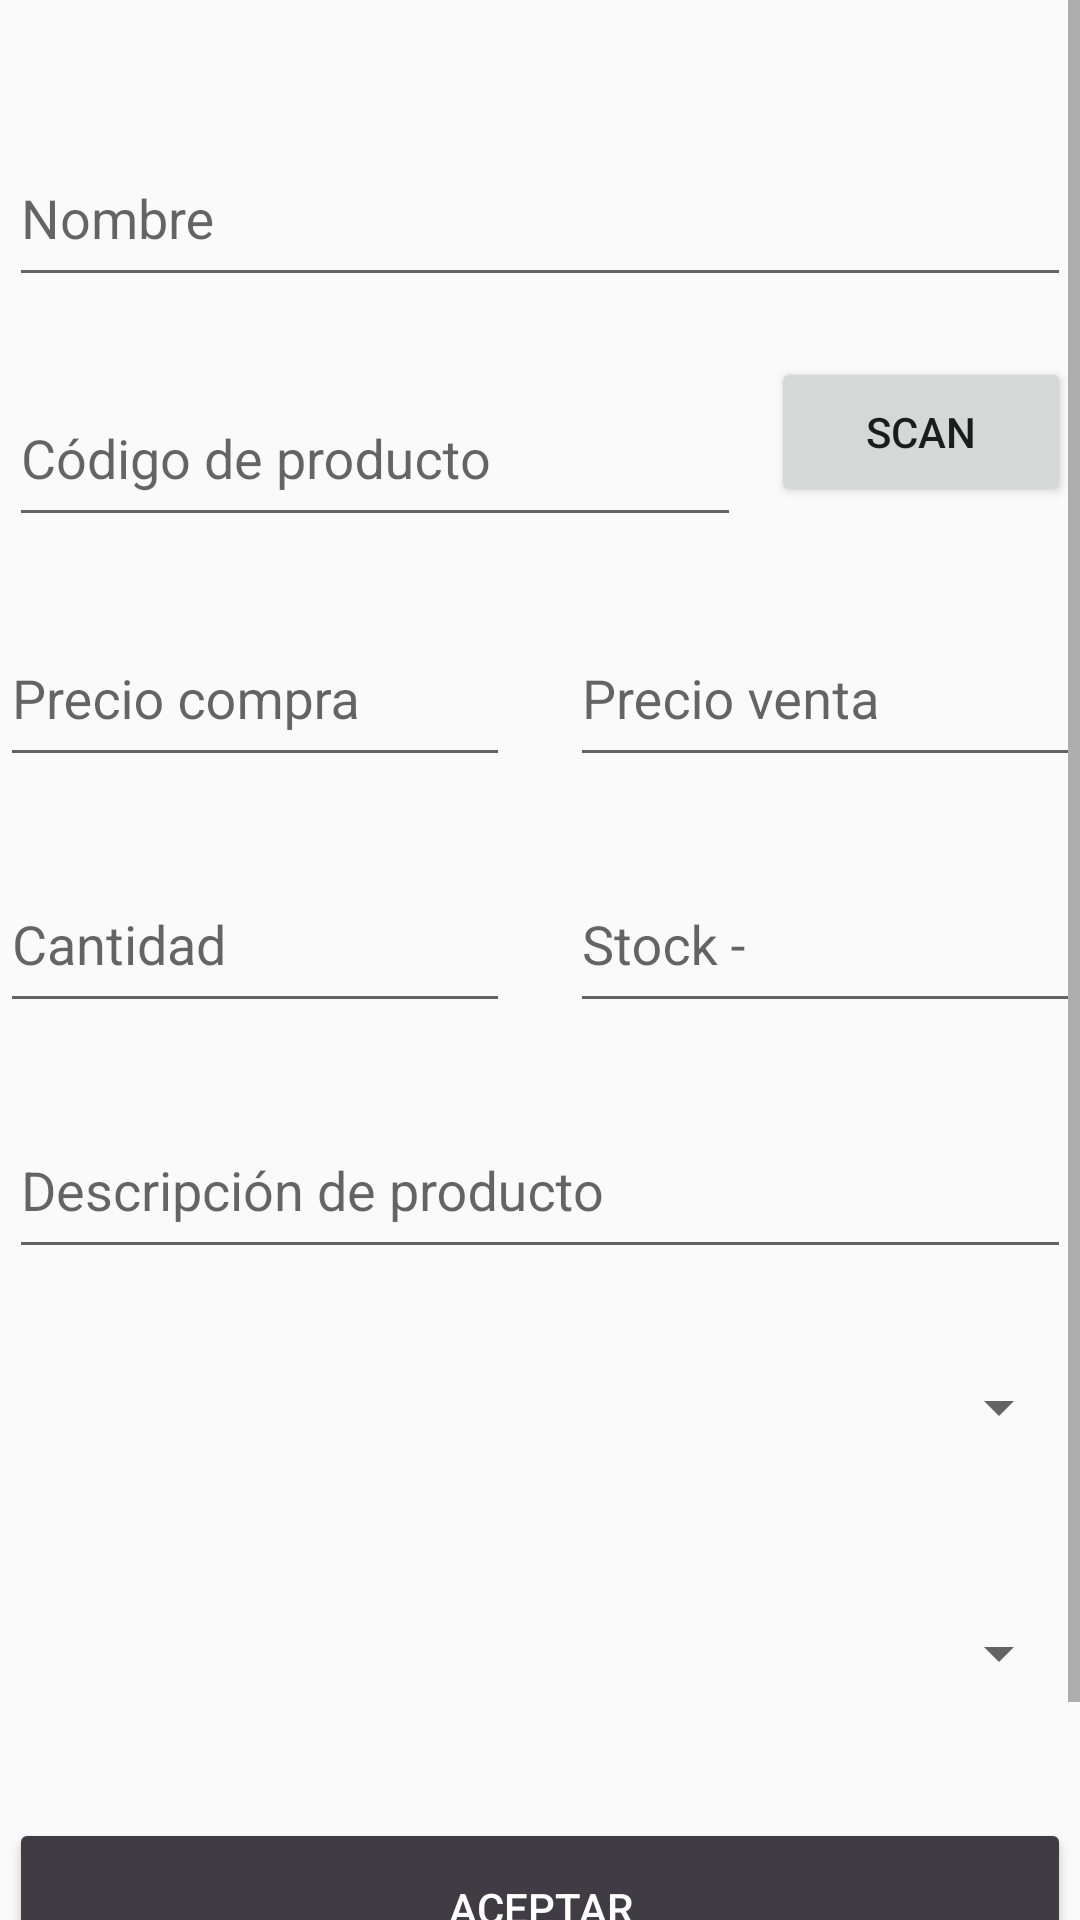

This screen was rendered from an Android layout file. Write that file and the resources it references.
<!-- AndroidManifest.xml: application theme Theme.PuntoVenta -->
<!-- res/layout/activity_ver_producto.xml -->
<?xml version="1.0" encoding="utf-8"?>
<android.support.constraint.ConstraintLayout xmlns:android="http://schemas.android.com/apk/res/android"
xmlns:app="http://schemas.android.com/apk/res-auto"
xmlns:tools="http://schemas.android.com/tools"
android:id="@+id/viewCorreo"
android:layout_width="match_parent"
android:layout_height="match_parent"
android:backgroundTint="@color/white"
tools:context=".Productos.VerProducto">

<LinearLayout
    android:layout_width="match_parent"
    android:layout_height="match_parent"
    android:gravity="center"
    android:orientation="vertical">

    <ScrollView
        android:layout_width="match_parent"
        android:layout_height="match_parent">

        <LinearLayout
            android:layout_width="match_parent"
            android:layout_height="match_parent"
            android:layout_marginTop="14dp"
            android:gravity="center"
            android:orientation="vertical">

            <android.support.design.widget.TextInputLayout
                android:id="@+id/textInputLayout"
                android:layout_width="354dp"
                android:layout_height="60dp"
                android:layout_marginTop="20dp"
                app:layout_constraintEnd_toEndOf="parent"
                app:layout_constraintHorizontal_bias="0.491"
                app:layout_constraintStart_toStartOf="parent"
                app:layout_constraintTop_toBottomOf="@+id/imageView">

                <android.support.design.widget.TextInputEditText
                    android:id="@+id/viewNombreP"
                    android:layout_width="match_parent"
                    android:layout_height="54dp"
                    android:hint="@string/nombre" />
            </android.support.design.widget.TextInputLayout>

        <LinearLayout
            android:layout_width="match_parent"
            android:layout_height="match_parent"
            android:layout_marginTop="20dp"
            android:orientation="horizontal"
            android:gravity="center">

            <android.support.design.widget.TextInputLayout
                android:id="@+id/textInputLayout2"
                android:layout_width="244dp"
                android:layout_height="60dp"
                android:layout_marginRight="10dp"
                app:layout_constraintEnd_toEndOf="parent"
                app:layout_constraintHorizontal_bias="0.491"
                app:layout_constraintStart_toStartOf="parent"
                app:layout_constraintTop_toBottomOf="@+id/imageView">

                <android.support.design.widget.TextInputEditText
                    android:id="@+id/viewCodigoP"
                    android:layout_width="match_parent"
                    android:layout_height="54dp"
                    android:hint="@string/codigo" />
            </android.support.design.widget.TextInputLayout>

            <Button
                android:id="@+id/scan_button"
                android:layout_width="100dp"
                android:layout_height="50dp"
                android:text="@string/scan" />

        </LinearLayout>

        <LinearLayout
            android:layout_width="match_parent"
            android:layout_height="match_parent"
            android:layout_marginTop="20dp"
            android:orientation="horizontal"
            android:gravity="center">

            <android.support.design.widget.TextInputLayout
                android:id="@+id/textInputLayout3"
                android:layout_width="170dp"
                android:layout_height="62dp"
                android:layout_marginRight="20dp"
                app:layout_constraintEnd_toEndOf="parent"
                app:layout_constraintHorizontal_bias="0.491"
                app:layout_constraintStart_toStartOf="parent"
                app:layout_constraintTop_toBottomOf="@+id/imageView">

                <android.support.design.widget.TextInputEditText
                    android:id="@+id/viewPrecioP"
                    android:layout_width="match_parent"
                    android:layout_height="54dp"
                    android:hint="@string/precioC" />
            </android.support.design.widget.TextInputLayout>

            <android.support.design.widget.TextInputLayout
                android:id="@+id/textInputLayout31"
                android:layout_width="170dp"
                android:layout_height="62dp"
                app:layout_constraintEnd_toEndOf="parent"
                app:layout_constraintHorizontal_bias="0.491"
                app:layout_constraintStart_toStartOf="parent"
                app:layout_constraintTop_toBottomOf="@+id/imageView">

                <android.support.design.widget.TextInputEditText
                    android:id="@+id/viewPrecioPV"
                    android:layout_width="match_parent"
                    android:layout_height="54dp"
                    android:hint="@string/precio" />
            </android.support.design.widget.TextInputLayout>

        </LinearLayout>

            <LinearLayout
                android:layout_width="match_parent"
                android:layout_height="match_parent"
                android:layout_marginTop="20dp"
                android:orientation="horizontal"
                android:gravity="center">

                <android.support.design.widget.TextInputLayout
                    android:id="@+id/textInputLayout4"
                    android:layout_width="170dp"
                    android:layout_height="62dp"
                    android:layout_marginRight="20dp"
                    app:layout_constraintEnd_toEndOf="parent"
                    app:layout_constraintHorizontal_bias="0.491"
                    app:layout_constraintStart_toStartOf="parent"
                    app:layout_constraintTop_toBottomOf="@+id/imageView">

                    <android.support.design.widget.TextInputEditText
                        android:id="@+id/viewCantidadP"
                        android:layout_width="match_parent"
                        android:layout_height="54dp"
                        android:digits="0123456789."
                        android:inputType="numberDecimal"
                        android:hint="@string/cantidad"
                        tools:ignore="SpeakableTextPresentCheck,TouchTargetSizeCheck" />

                </android.support.design.widget.TextInputLayout>
                <android.support.design.widget.TextInputLayout
                    android:id="@+id/textInputLayout51"
                    android:layout_width="170dp"
                    android:layout_height="62dp"
                    app:layout_constraintEnd_toEndOf="parent"
                    app:layout_constraintHorizontal_bias="0.491"
                    app:layout_constraintStart_toStartOf="parent"
                    app:layout_constraintTop_toBottomOf="@+id/imageView">

                    <android.support.design.widget.TextInputEditText
                        android:id="@+id/viewSctokMinimo"
                        android:layout_width="match_parent"
                        android:digits="0123456789."
                        android:inputType="numberDecimal"
                        android:layout_height="54dp"
                        android:hint="@string/stockMinimo"
                        tools:ignore="SpeakableTextPresentCheck,TouchTargetSizeCheck" />

                </android.support.design.widget.TextInputLayout>

            </LinearLayout>
            <android.support.design.widget.TextInputLayout
                android:id="@+id/textInputLayout5"
                android:layout_width="354dp"
                android:layout_height="60dp"
                android:layout_marginTop="20dp"
                app:layout_constraintEnd_toEndOf="parent"
                app:layout_constraintHorizontal_bias="0.491"
                app:layout_constraintStart_toStartOf="parent"
                app:layout_constraintTop_toBottomOf="@+id/imageView">

                <android.support.design.widget.TextInputEditText
                    android:id="@+id/viewDescripcionP"
                    android:layout_width="match_parent"
                    android:layout_height="54dp"
                    android:hint="@string/descrip" />
            </android.support.design.widget.TextInputLayout>

            <Spinner
                android:id="@+id/Unidad"
                android:layout_width="354dp"
                android:layout_height="62dp"
                android:layout_gravity="center"
                android:layout_marginTop="20dp"
                android:gravity="center"
                android:spinnerMode="dropdown" />
            <Spinner
                android:id="@+id/spinnerEstado"
                android:layout_width="354dp"
                android:layout_height="62dp"
                android:layout_marginTop="20dp"
                android:layout_gravity="center"
                android:gravity="center"
                android:spinnerMode="dropdown" />

            <Button
                android:id="@+id/btnGuardaP"
                android:layout_width="354dp"
                android:layout_height="60dp"
                android:layout_marginTop="24dp"
                android:backgroundTint="?attr/actionModeSplitBackground"
                android:text="@string/aceptar"
                android:textColor="@color/white"
                app:layout_constraintEnd_toEndOf="parent"
                app:layout_constraintStart_toStartOf="parent"
                app:layout_constraintTop_toBottomOf="@+id/textInputLayout2" />

            <LinearLayout
                android:layout_width="wrap_content"
                android:layout_height="wrap_content"
                android:orientation="horizontal">

                <android.support.design.widget.FloatingActionButton
                    android:id="@+id/fabEditar"
                    android:layout_width="match_parent"
                    android:layout_height="wrap_content"
                    android:layout_marginRight="10dp"
                    android:clickable="true"
                    android:gravity="center"
                    android:src="@drawable/ic_edit"
                    app:backgroundTint="@android:color/holo_orange_dark" />

                <android.support.design.widget.FloatingActionButton
                    android:id="@+id/fabEliminar"
                    android:layout_width="match_parent"
                    android:layout_height="wrap_content"
                    android:clickable="true"
                    android:gravity="center"
                    android:src="@drawable/ic_delete"
                    app:backgroundTint="@android:color/holo_red_dark" />

            </LinearLayout>



        </LinearLayout>

    </ScrollView>
</LinearLayout>
</android.support.constraint.ConstraintLayout>
<!-- resources referenced by this layout -->
<resources>
  <string name="aceptar">Aceptar</string>
  <string name="cantidad">Cantidad</string>
  <string name="codigo">Código de producto</string>
  <string name="descrip">Descripción de producto</string>
  <string name="nombre">Nombre</string>
  <string name="precio">Precio venta</string>
  <string name="precioC">Precio compra</string>
  <string name="scan">Scan</string>
  <string name="stockMinimo">Stock -</string>
  <style name="Theme.PuntoVenta" parent="Theme.AppCompat.Light.DarkActionBar">
          
          <item name="colorPrimary">#3F3D43</item>
          <item name="colorPrimaryDark">#3F3D43</item>
          <item name="colorAccent">#3C403F</item>
          
      </style>
  <!-- not gathered from this repository: default colours our renderer supplied (Android Studio template values) -->
  <color name="white">#FFFFFFFF</color>
</resources>
